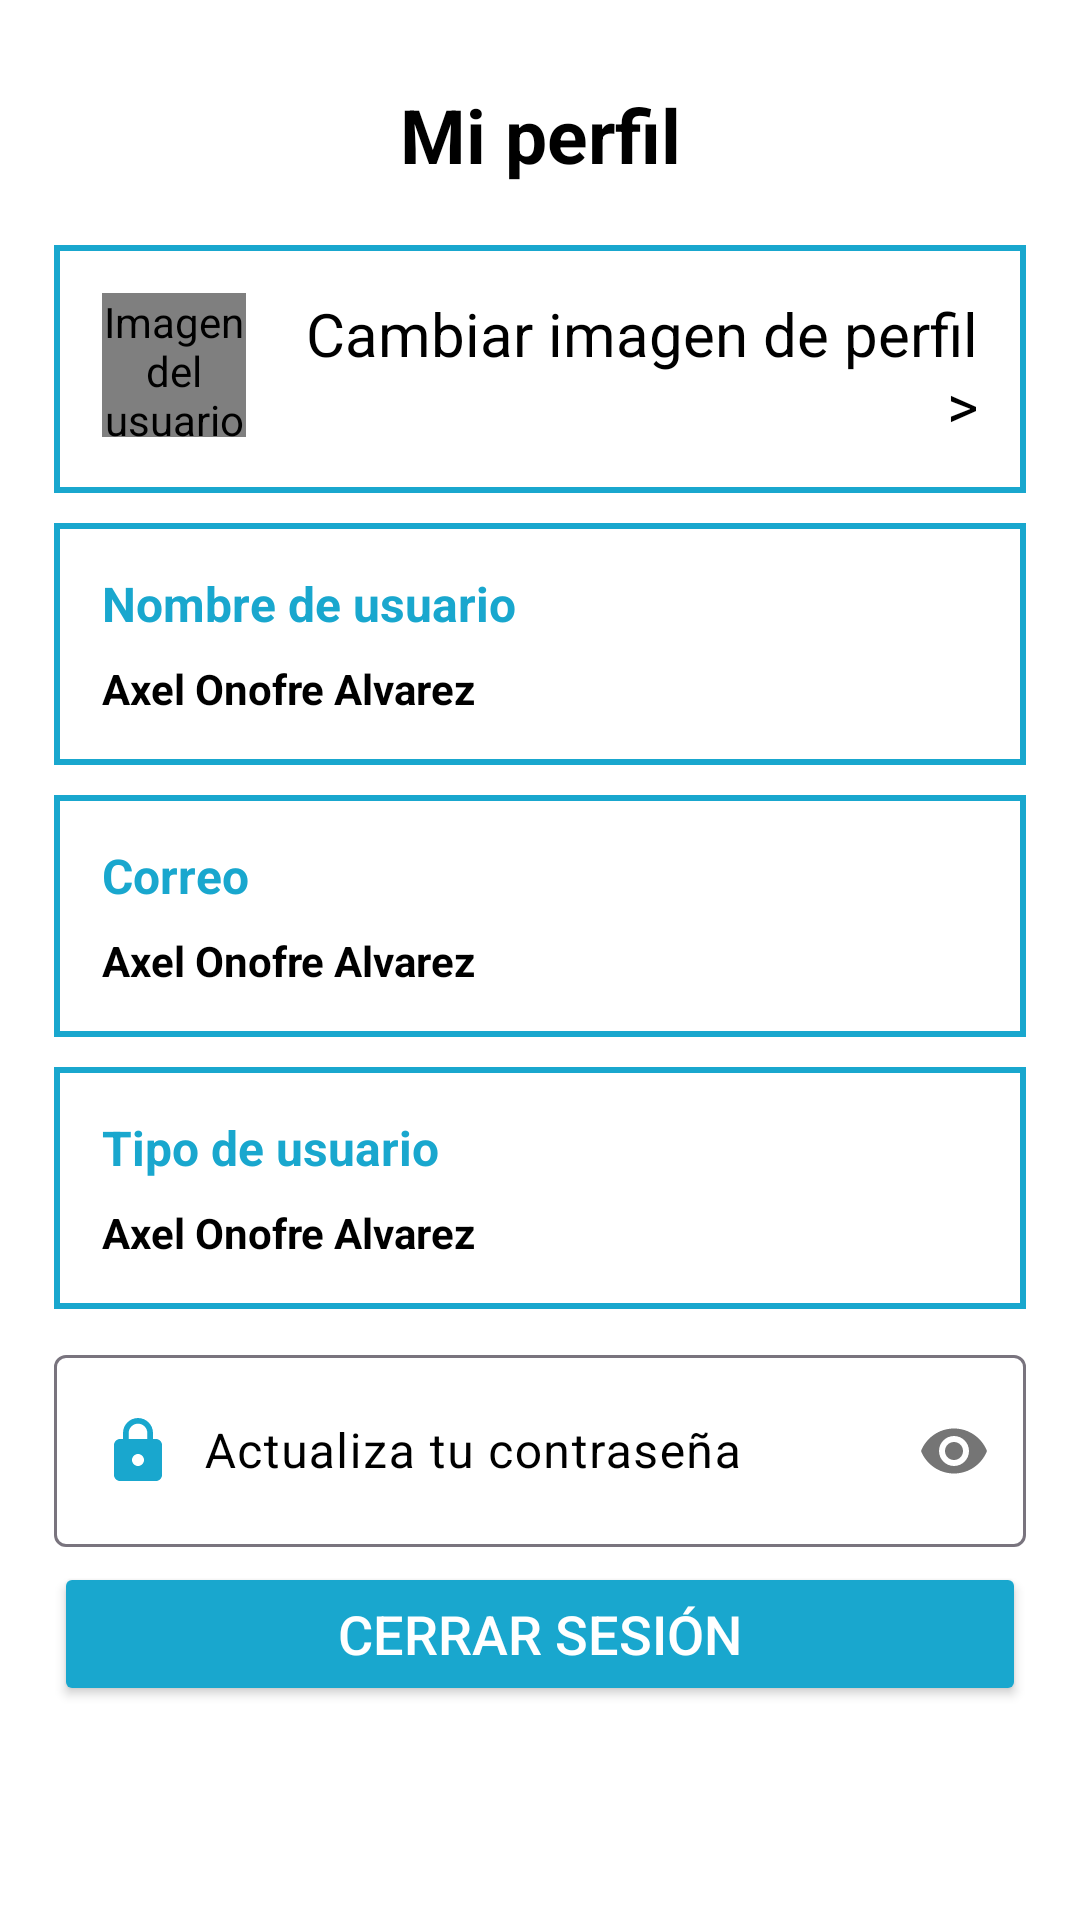

Produce the Android XML layout that renders to this screen, including the resource entries it uses.
<!-- AndroidManifest.xml: application theme Theme.DeliEver -->
<!-- res/layout/fragment_perfil.xml -->
<?xml version="1.0" encoding="utf-8"?>
<FrameLayout xmlns:android="http://schemas.android.com/apk/res/android"
    xmlns:tools="http://schemas.android.com/tools"
    android:layout_width="match_parent"
    android:layout_height="match_parent"
    xmlns:app="http://schemas.android.com/apk/res-auto"
    tools:context=".Todos.Perfil.FragmentPerfil">

    <LinearLayout
        android:layout_width="match_parent"
        android:layout_height="match_parent"
        android:background="@color/white"
        android:orientation="vertical"
        android:padding="18dp"
        tools:context="Perfil.Perfil_Activity">

        <TextView
            android:layout_width="match_parent"
            android:layout_height="wrap_content"
            android:layout_marginTop="10dp"
            android:gravity="center"
            android:text="Mi perfil"
            android:textColor="@color/black"
            android:textSize="25sp"
            android:textStyle="bold"
            tools:ignore="HardcodedText" />

        <LinearLayout
            android:id="@+id/LayoutImagePerfil"
            android:layout_width="match_parent"
            android:layout_height="wrap_content"
            android:layout_marginTop="20dp"
            android:background="@drawable/layout_borde"
            android:orientation="horizontal"
            android:padding="16dp">

            <de.hdodenhof.circleimageview.CircleImageView
                android:id="@+id/ImagenUsuario"
                android:layout_width="48dp"
                android:layout_height="48dp"
                android:layout_gravity="end"
                android:contentDescription="Imagen del usuario"
                android:src="@drawable/icono_persona"
                app:civ_border_color="@color/azulCielo"
                app:civ_border_width="2dp"
                tools:ignore="HardcodedText" />

            <LinearLayout
                android:layout_width="0dp"
                android:layout_height="wrap_content"
                android:layout_gravity="center_vertical"
                android:layout_weight="1"
                android:orientation="vertical">

                <TextView
                    android:id="@+id/TXT_CambiarImgP"
                    android:layout_width="match_parent"
                    android:layout_height="wrap_content"
                    android:text="Cambiar imagen de perfil  >"
                    android:textAlignment="textEnd"
                    android:textColor="@color/black"
                    android:textSize="20sp" />

            </LinearLayout>

        </LinearLayout>

        <LinearLayout
            android:layout_width="match_parent"
            android:layout_height="wrap_content"
            android:layout_marginTop="10dp"
            android:background="@drawable/layout_borde"
            android:orientation="horizontal"
            android:padding="16dp">

            <LinearLayout
                android:layout_width="0dp"
                android:layout_height="wrap_content"
                android:layout_weight="1"
                android:orientation="vertical">

                <TextView
                    android:layout_width="match_parent"
                    android:layout_height="wrap_content"
                    android:text="Nombre de usuario"
                    android:textColor="@color/azulCielo"
                    android:textSize="16sp"
                    android:textStyle="bold" />

                <TextView
                    android:id="@+id/TXTNombreUsuarioPerfil"
                    android:layout_width="match_parent"
                    android:layout_height="wrap_content"
                    android:layout_marginTop="8dp"
                    android:text="Axel Onofre Alvarez"
                    android:textColor="@color/black"
                    android:textStyle="bold" />

            </LinearLayout>

        </LinearLayout>

        <LinearLayout
            android:layout_width="match_parent"
            android:layout_height="wrap_content"
            android:layout_marginTop="10dp"
            android:background="@drawable/layout_borde"
            android:orientation="horizontal"
            android:padding="16dp">

            <LinearLayout
                android:layout_width="0dp"
                android:layout_height="wrap_content"
                android:layout_weight="1"
                android:orientation="vertical">

                <TextView
                    android:layout_width="match_parent"
                    android:layout_height="wrap_content"
                    android:text="Correo"
                    android:textColor="@color/azulCielo"
                    android:textSize="16sp"
                    android:textStyle="bold" />

                <TextView
                    android:id="@+id/TXTCorreoPerfil"
                    android:layout_width="match_parent"
                    android:layout_height="wrap_content"
                    android:layout_marginTop="8dp"
                    android:text="Axel Onofre Alvarez"
                    android:textColor="@color/black"
                    android:textStyle="bold" />

            </LinearLayout>

        </LinearLayout>

        <LinearLayout
            android:layout_width="match_parent"
            android:layout_height="wrap_content"
            android:layout_marginTop="10dp"
            android:background="@drawable/layout_borde"
            android:orientation="horizontal"
            android:padding="16dp">

            <LinearLayout
                android:layout_width="0dp"
                android:layout_height="wrap_content"
                android:layout_weight="1"
                android:orientation="vertical">

                <TextView
                    android:layout_width="match_parent"
                    android:layout_height="wrap_content"
                    android:text="Tipo de usuario"
                    android:textColor="@color/azulCielo"
                    android:textSize="16sp"
                    android:textStyle="bold" />

                <TextView
                    android:id="@+id/TXTTipoPerfil"
                    android:layout_width="match_parent"
                    android:layout_height="wrap_content"
                    android:layout_marginTop="8dp"
                    android:text="Axel Onofre Alvarez"
                    android:textColor="@color/black"
                    android:textStyle="bold" />

            </LinearLayout>

        </LinearLayout>

        <LinearLayout
            android:layout_width="match_parent"
            android:layout_height="wrap_content"
            android:layout_marginTop="10dp"
            android:orientation="horizontal">

            <LinearLayout
                android:layout_width="0dp"
                android:layout_height="wrap_content"
                android:layout_weight="1"
                android:orientation="vertical">

                <com.google.android.material.textfield.TextInputLayout
                    android:layout_width="match_parent"
                    android:layout_height="wrap_content"
                    app:passwordToggleEnabled="true"
                    app:hintEnabled="true"
                    android:textColorHint="@color/black">

                    <EditText
                        android:id="@+id/txt_update_password"
                        android:layout_width="match_parent"
                        android:layout_height="wrap_content"
                        android:hint="Actualiza tu contraseña"
                        tools:ignore="Autofill,HardcodedText"
                        android:inputType="textPassword"
                        android:padding="20dp"
                        android:drawableStart="@drawable/icono_candado"
                        android:drawablePadding="10dp">
                    </EditText>

                </com.google.android.material.textfield.TextInputLayout>

            </LinearLayout>

        </LinearLayout>

        <Button
            android:id="@+id/Btn_Update_Password"
            android:layout_width="match_parent"
            android:layout_height="wrap_content"
            android:layout_marginTop="5dp"
            android:backgroundTint="@color/green"
            android:text="Actualizar"
            android:textColor="#FFFFFF"
            android:textSize="18sp"
            tools:ignore="HardcodedText"
            android:visibility="gone"/>

        <Button
            android:id="@+id/Btn_CerrarSesionPerfil"
            android:layout_width="match_parent"
            android:layout_height="wrap_content"
            android:layout_marginTop="5dp"
            android:backgroundTint="@color/azulCielo"
            android:text="Cerrar Sesión"
            android:textColor="#FFFFFF"
            android:textSize="18sp"
            tools:ignore="HardcodedText"/>

        <Button
            android:id="@+id/Btn_Chat"
            android:onClick="LlamarChat"
            android:layout_width="match_parent"
            android:layout_height="wrap_content"
            android:layout_marginTop="35dp"
            android:backgroundTint="@color/azulCielo"
            android:text="CHAT"
            android:textColor="#FFFFFF"
            android:textSize="18sp"
            tools:ignore="HardcodedText"
            android:visibility="gone"/>

    </LinearLayout>

</FrameLayout>
<!-- resources referenced by this layout -->
<resources>
  <color name="azulCielo">#19A7CE</color>
  <color name="black">#FF000000</color>
  <color name="green">#13C325</color>
  <color name="white">#FFFFFFFF</color>
  <!-- drawable icono_candado (drawable) -->
  <vector android:height="24dp" android:tint="#19A7CE"
      android:viewportHeight="24" android:viewportWidth="24"
      android:width="24dp" xmlns:android="http://schemas.android.com/apk/res/android">
      <path android:fillColor="@android:color/white" android:pathData="M18,8h-1L17,6c0,-2.76 -2.24,-5 -5,-5S7,3.24 7,6v2L6,8c-1.1,0 -2,0.9 -2,2v10c0,1.1 0.9,2 2,2h12c1.1,0 2,-0.9 2,-2L20,10c0,-1.1 -0.9,-2 -2,-2zM12,17c-1.1,0 -2,-0.9 -2,-2s0.9,-2 2,-2 2,0.9 2,2 -0.9,2 -2,2zM15.1,8L8.9,8L8.9,6c0,-1.71 1.39,-3.1 3.1,-3.1 1.71,0 3.1,1.39 3.1,3.1v2z"/>
  </vector>
  <!-- drawable icono_persona (drawable) -->
  <vector android:height="24dp" android:tint="#19A7CE"
      android:viewportHeight="24" android:viewportWidth="24"
      android:width="24dp" xmlns:android="http://schemas.android.com/apk/res/android">
      <path android:fillColor="@android:color/white" android:pathData="M12,12c2.21,0 4,-1.79 4,-4s-1.79,-4 -4,-4 -4,1.79 -4,4 1.79,4 4,4zM12,14c-2.67,0 -8,1.34 -8,4v2h16v-2c0,-2.66 -5.33,-4 -8,-4z"/>
  </vector>
  <!-- drawable layout_borde (drawable) -->
  <?xml version="1.0" encoding="utf-8"?>
  <shape xmlns:android="http://schemas.android.com/apk/res/android">
  
      <solid android:color="#FFFFFF" /> 
      <stroke
          android:width="2dp"
          android:color="@color/azulCielo" /> 
      <padding
          android:left="2dp"
          android:top="2dp"
          android:right="2dp"
          android:bottom="2dp" />
  
  </shape>
  <style name="Theme.DeliEver" parent="Base.Theme.DeliEver" />
  <style name="Base.Theme.DeliEver" parent="Theme.Material3.Light.NoActionBar">
  
          <item name="colorPrimary">@color/azulCielo</item>
          <item name="colorPrimaryDark">@color/azulCielo</item>
  
      </style>
</resources>
